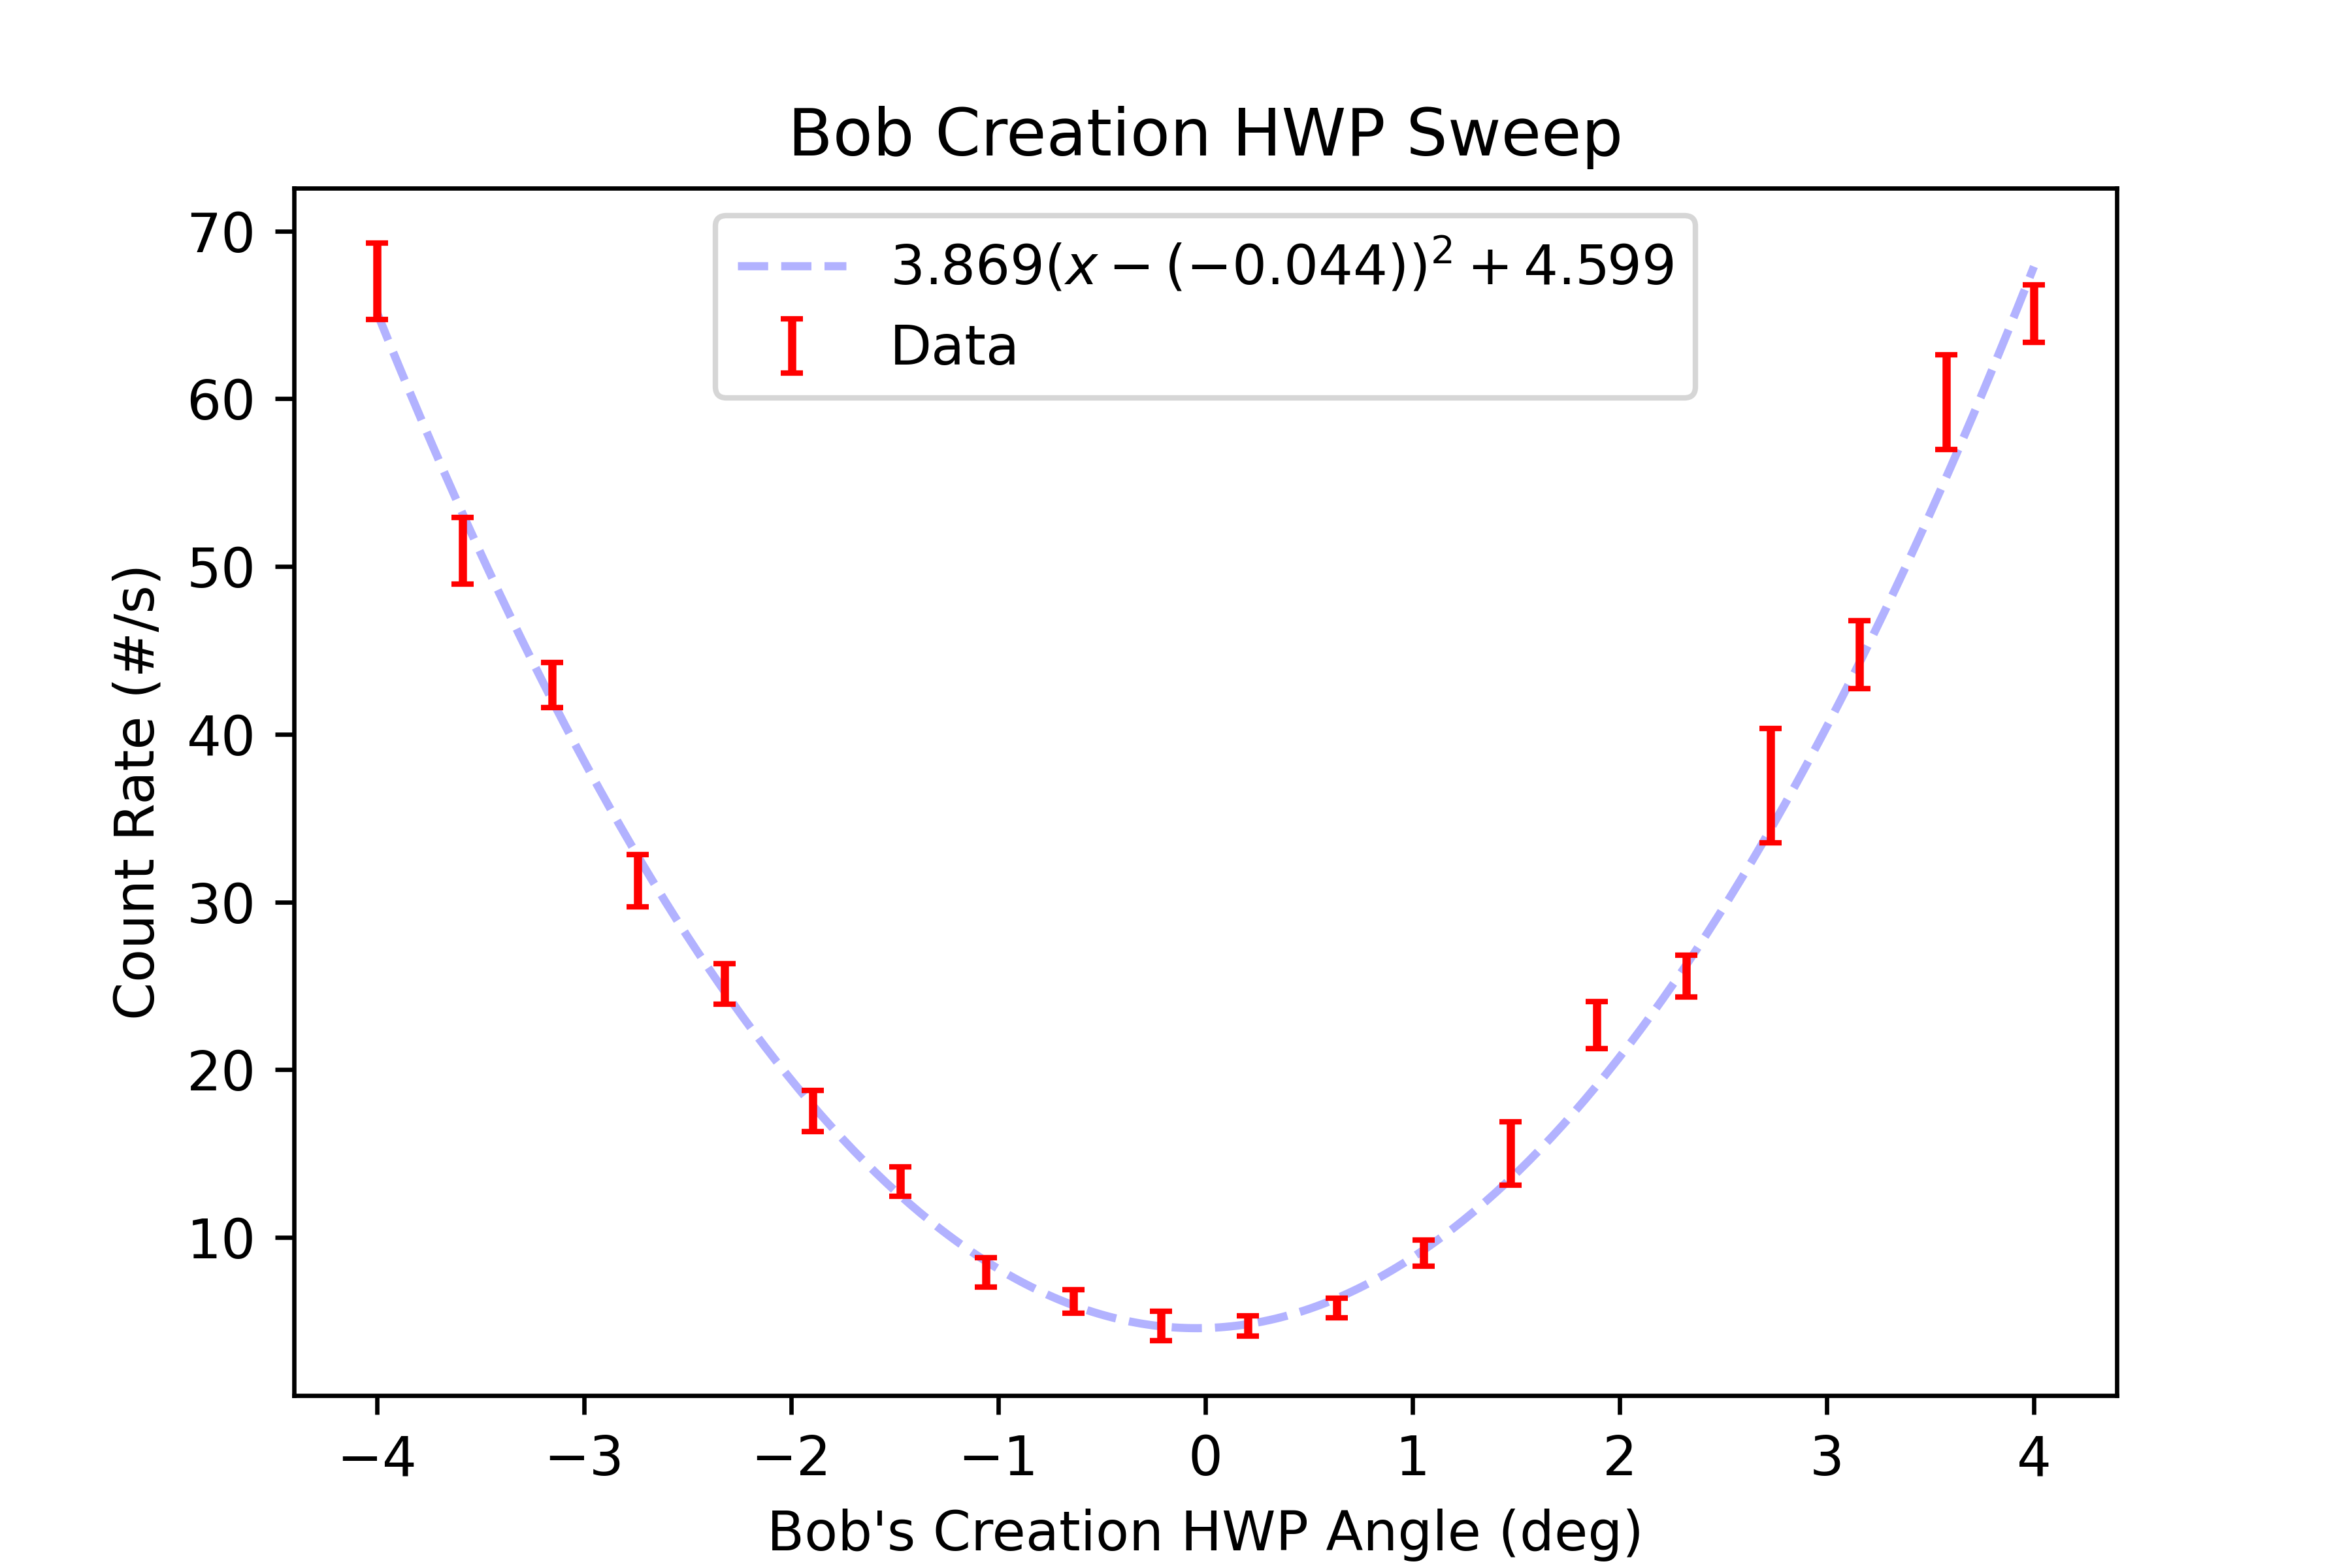

Data behind this chart, as committed beside it:
start, stop, num_samp, samp_period, C_UV_HWP, C_QP, C_PCC, B_C_HWP, B_C_QWP, B_HWP, B_QWP, A_HWP, A_QWP, A, B, Ap, Bp, C4, C5, C6, C7, A_SEM, B_SEM, Ap_SEM
2023-07-20_16-09-58, 2023-07-20_16-10-14, 5, 3, -0.008317, 0.0, 3.998, -4, 0.005022, 0.0, 0.002197, 45, -0.003114, 49068, 5276, 0.0, 24497, 67.0, 0.0, 1497, 0.0, 38.13, 8.932, 0.0
2023-07-20_16-10-14, 2023-07-20_16-10-29, 5, 3, -0.008317, 0.0, 3.998, -3.586, 0.005022, 0.0, 0.002197, 45, -0.003114, 48998, 5133, 0.0, 24479, 50.93, 0.0, 1495, 0.0, 49.54, 11.71, 0.0
2023-07-20_16-10-30, 2023-07-20_16-10-45, 5, 3, -0.008317, 0.0, 3.998, -3.154, 0.005022, 0.0, 0.002197, 45, -0.003114, 49934, 6083, 0.0, 25424, 42.93, 0.0, 1526, 0.0, 319.3, 314, 0.0
2023-07-20_16-10-46, 2023-07-20_16-11-01, 5, 3, -0.008317, 0.0, 3.998, -2.74, 0.005022, 0.0, 0.002197, 45, -0.003114, 49170, 5071, 0.0, 24885, 31.27, 0.0, 1492, 0.0, 133.2, 129.3, 0.0
2023-07-20_16-11-01, 2023-07-20_16-11-17, 5, 3, -0.008317, 0.0, 3.998, -2.32, 0.005022, 0.0, 0.002197, 45, -0.003114, 48911, 4657, 0.0, 24743, 25.13, 0.0, 1495, 0.0, 25.17, 18.67, 0.0
2023-07-20_16-11-17, 2023-07-20_16-11-32, 5, 3, -0.008317, 0.0, 3.998, -1.896, 0.005022, 0.0, 0.002197, 45, -0.003114, 48846, 4528, 0.0, 24697, 17.53, 0.0, 1519, 0.0, 45.63, 14.69, 0.0
2023-07-20_16-11-33, 2023-07-20_16-11-48, 5, 3, -0.008317, 0.0, 3.998, -1.472, 0.005022, 0.0, 0.002197, 45, -0.003114, 48838, 4497, 0.0, 24778, 13.33, 0.0, 1508, 0.0, 107.5, 16.38, 0.0
2023-07-20_16-11-49, 2023-07-20_16-12-04, 5, 3, -0.008317, 0.0, 3.998, -1.06, 0.005022, 0.0, 0.002197, 45, -0.003114, 48821, 4463, 0.0, 24791, 7.933, 0.0, 1518, 0.0, 50.02, 21.82, 0.0
2023-07-20_16-12-04, 2023-07-20_16-12-20, 5, 3, -0.008317, 0.0, 3.998, -0.6378, 0.005022, 0.0, 0.002197, 45, -0.003114, 48901, 4395, 0.0, 24815, 6.2, 0.0, 1534, 0.0, 59.25, 26.53, 0.0
2023-07-20_16-12-20, 2023-07-20_16-12-35, 5, 3, -0.008317, 0.0, 3.998, -0.216, 0.005022, 0.0, 0.002197, 45, -0.003114, 48953, 4398, 0.0, 24840, 4.733, 0.0, 1523, 0.0, 41.71, 14.62, 0.0
2023-07-20_16-12-36, 2023-07-20_16-12-51, 5, 3, -0.008317, 0.0, 3.998, 0.2059, 0.005022, 0.0, 0.002197, 45, -0.003114, 48908, 4395, 0.0, 24794, 4.733, 0.0, 1497, 0.0, 46.82, 13.55, 0.0
2023-07-20_16-12-51, 2023-07-20_16-13-06, 5, 3, -0.008317, 0.0, 3.998, 0.6328, 0.005022, 0.0, 0.002197, 45, -0.003114, 48901, 4403, 0.0, 24794, 5.8, 0.0, 1525, 0.0, 22.01, 20.43, 0.0
2023-07-20_16-13-07, 2023-07-20_16-13-22, 5, 3, -0.008317, 0.0, 3.998, 1.055, 0.005022, 0.0, 0.002197, 45, -0.003114, 48886, 4496, 0.0, 24765, 9.067, 0.0, 1511, 0.0, 44.08, 6.965, 0.0
2023-07-20_16-13-22, 2023-07-20_16-13-37, 5, 3, -0.008317, 0.0, 3.998, 1.474, 0.005022, 0.0, 0.002197, 45, -0.003114, 49217, 5198, 0.0, 25252, 15.0, 0.0, 1510, 0.0, 249.3, 385.4, 0.0
2023-07-20_16-13-38, 2023-07-20_16-13-53, 5, 3, -0.008317, 0.0, 3.998, 1.888, 0.005022, 0.0, 0.002197, 45, -0.003114, 51246, 7735, 0.0, 27661, 22.67, 0.0, 1498, 0.0, 535.8, 795.7, 0.0
2023-07-20_16-13-53, 2023-07-20_16-14-08, 5, 3, -0.008317, 0.0, 3.998, 2.32, 0.005022, 0.0, 0.002197, 45, -0.003114, 49006, 4923, 0.0, 24724, 25.6, 0.0, 1486, 0.0, 64.28, 64.55, 0.0
2023-07-20_16-14-09, 2023-07-20_16-14-24, 5, 3, -0.008317, 0.0, 3.998, 2.727, 0.005022, 0.0, 0.002197, 45, -0.003114, 49189, 5302, 0.0, 24799, 36.93, 0.0, 1491, 0.0, 56.7, 23.19, 0.0
2023-07-20_16-14-24, 2023-07-20_16-14-40, 5, 3, -0.008317, 0.0, 3.998, 3.159, 0.005022, 0.0, 0.002197, 45, -0.003114, 49159, 5384, 0.0, 24578, 44.73, 0.0, 1485, 0.0, 27.19, 39.6, 0.0
2023-07-20_16-14-40, 2023-07-20_16-14-55, 5, 3, -0.008317, 0.0, 3.998, 3.578, 0.005022, 0.0, 0.002197, 45, -0.003114, 49835, 6279, 0.0, 25337, 59.8, 0.0, 1497, 0.0, 94.55, 62.44, 0.0
2023-07-20_16-14-56, 2023-07-20_16-15-11, 5, 3, -0.008317, 0.0, 3.998, 4, 0.005022, 0.0, 0.002197, 45, -0.003114, 49603, 6195, 0.0, 24995, 65.07, 0.0, 1487, 0.0, 363.2, 416.8, 0.0
